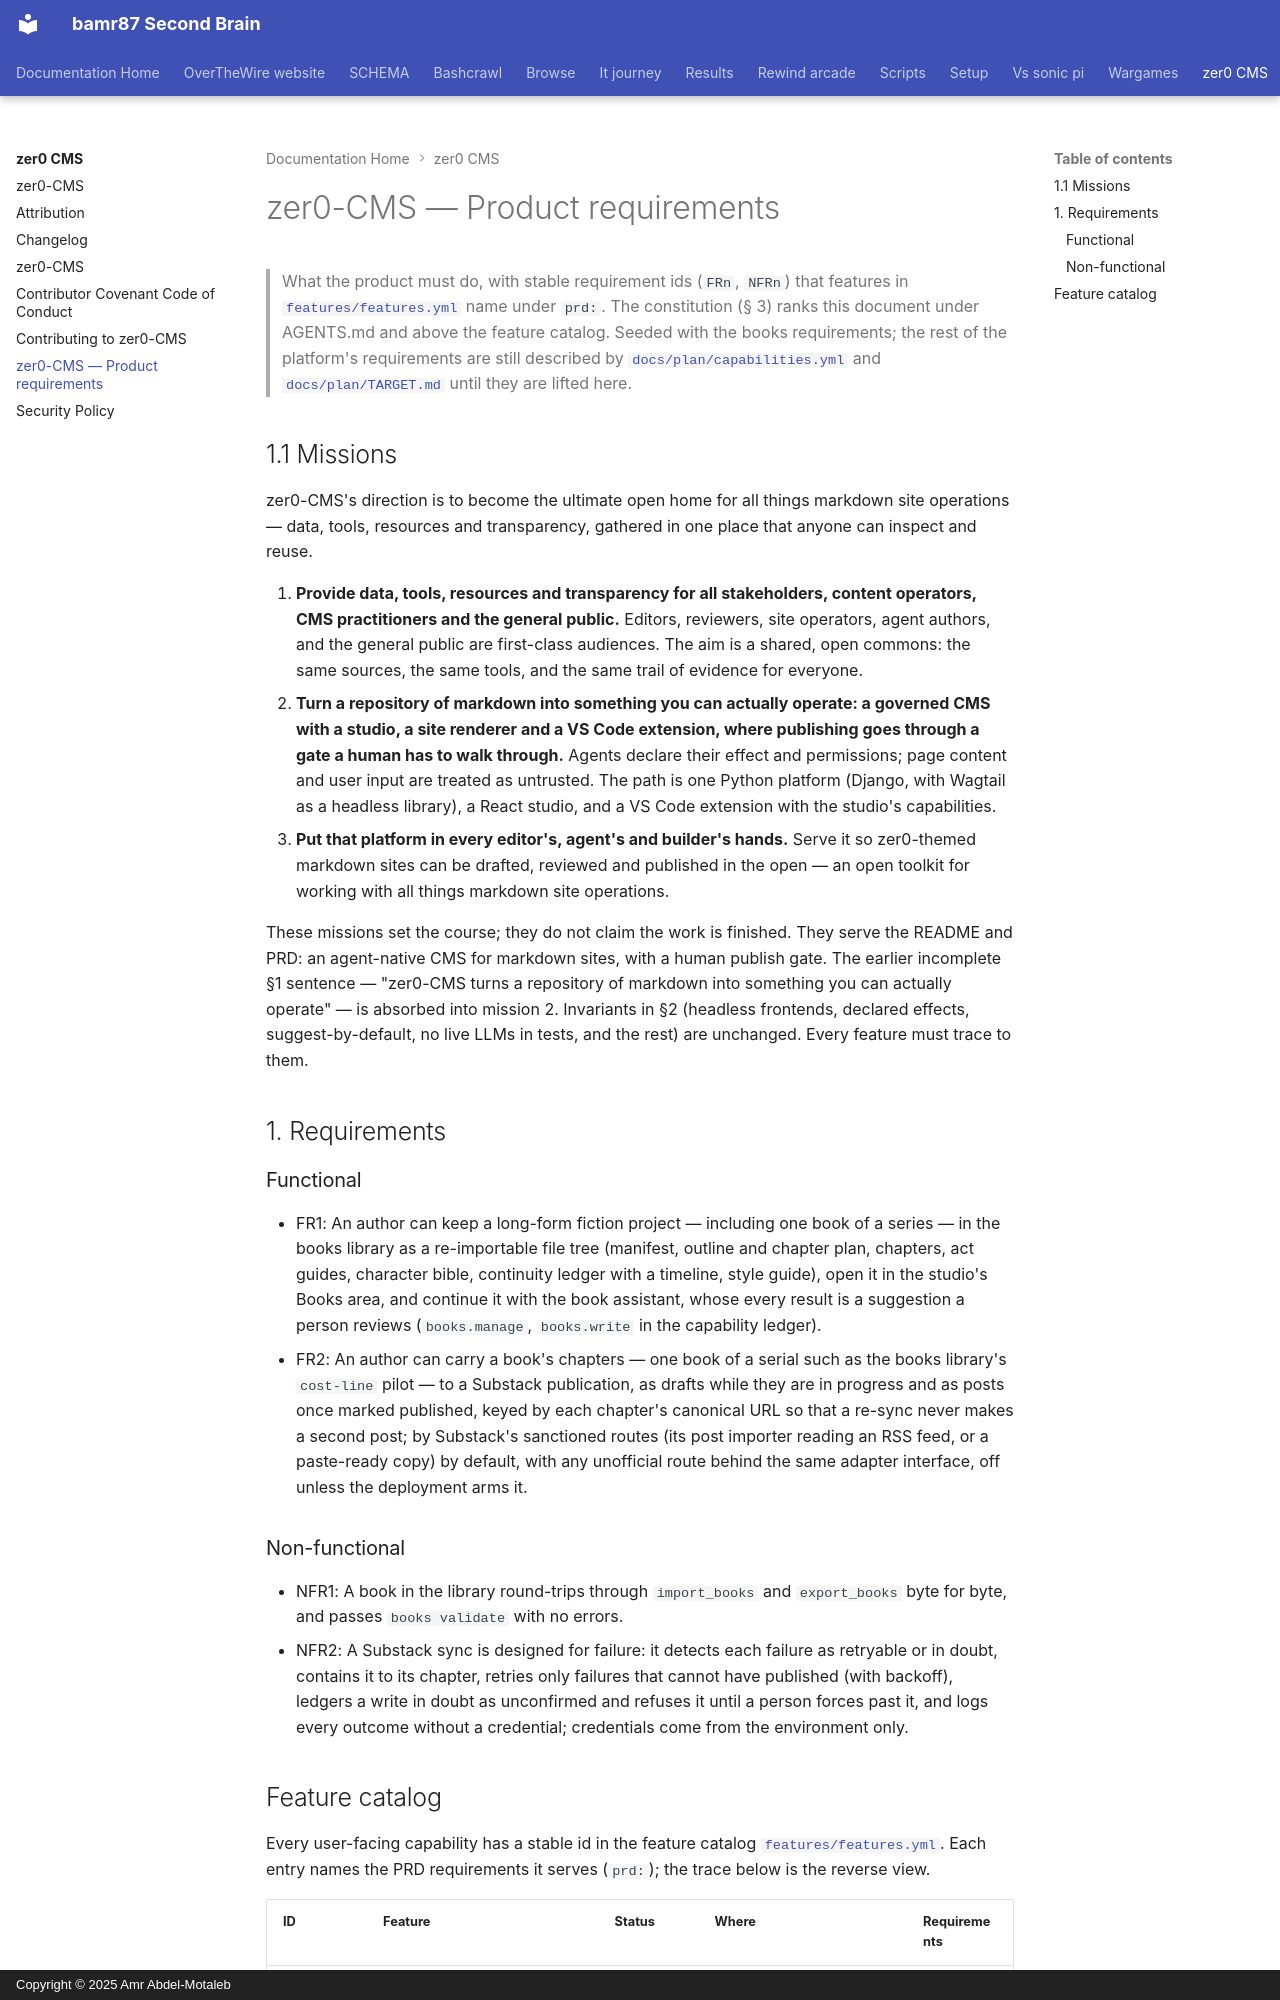

repository: bamr87/README · page: zer0-CMS/PRD/index.html · generator: mkdocs · copyright: Copyright © 2025 Amr Abdel-Motaleb

---
source_file: PRD.md
source_repo: bamr87/zer0-CMS
source_url: https://github.com/bamr87/zer0-CMS/blob/main/PRD.md
title: zer0-CMS — Product requirements
---
# zer0-CMS — Product requirements

> What the product must do, with stable requirement ids (`FRn`, `NFRn`) that features in [`features/features.yml`](features/features.yml) name under `prd:`. The constitution (§ 3) ranks this document under AGENTS.md and above the feature catalog. Seeded with the books requirements; the rest of the platform's requirements are still described by [`docs/plan/capabilities.yml`](docs/plan/capabilities.yml) and [`docs/plan/TARGET.md`](docs/plan/TARGET.md) until they are lifted here.

## 1.1 Missions

zer0-CMS's direction is to become the ultimate open home for all things markdown site operations — data, tools, resources and transparency, gathered in one place that anyone can inspect and reuse.

1. **Provide data, tools, resources and transparency for all stakeholders, content operators, CMS practitioners and the general public.** Editors, reviewers, site operators, agent authors, and the general public are first-class audiences. The aim is a shared, open commons: the same sources, the same tools, and the same trail of evidence for everyone.
2. **Turn a repository of markdown into something you can actually operate: a governed CMS with a studio, a site renderer and a VS Code extension, where publishing goes through a gate a human has to walk through.** Agents declare their effect and permissions; page content and user input are treated as untrusted. The path is one Python platform (Django, with Wagtail as a headless library), a React studio, and a VS Code extension with the studio's capabilities.
3. **Put that platform in every editor's, agent's and builder's hands.** Serve it so zer0-themed markdown sites can be drafted, reviewed and published in the open — an open toolkit for working with all things markdown site operations.

These missions set the course; they do not claim the work is finished. They serve the README and PRD: an agent-native CMS for markdown sites, with a human publish gate. The earlier incomplete §1 sentence — "zer0-CMS turns a repository of markdown into something you can actually operate" — is absorbed into mission 2. Invariants in §2 (headless frontends, declared effects, suggest-by-default, no live LLMs in tests, and the rest) are unchanged. Every feature must trace to them.

## 1. Requirements

### Functional

- FR1: An author can keep a long-form fiction project — including one book of a series — in the books library as a re-importable file tree (manifest, outline and chapter plan, chapters, act guides, character bible, continuity ledger with a timeline, style guide), open it in the studio's Books area, and continue it with the book assistant, whose every result is a suggestion a person reviews (`books.manage`, `books.write` in the capability ledger).
- FR2: An author can carry a book's chapters — one book of a serial such as the books library's `cost-line` pilot — to a Substack publication, as drafts while they are in progress and as posts once marked published, keyed by each chapter's canonical URL so that a re-sync never makes a second post; by Substack's sanctioned routes (its post importer reading an RSS feed, or a paste-ready copy) by default, with any unofficial route behind the same adapter interface, off unless the deployment arms it.

### Non-functional

- NFR1: A book in the library round-trips through `import_books` and `export_books` byte for byte, and passes `books validate` with no errors.
- NFR2: A Substack sync is designed for failure: it detects each failure as retryable or in doubt, contains it to its chapter, retries only failures that cannot have published (with backoff), ledgers a write in doubt as unconfirmed and refuses it until a person forces past it, and logs every outcome without a credential; credentials come from the environment only.
